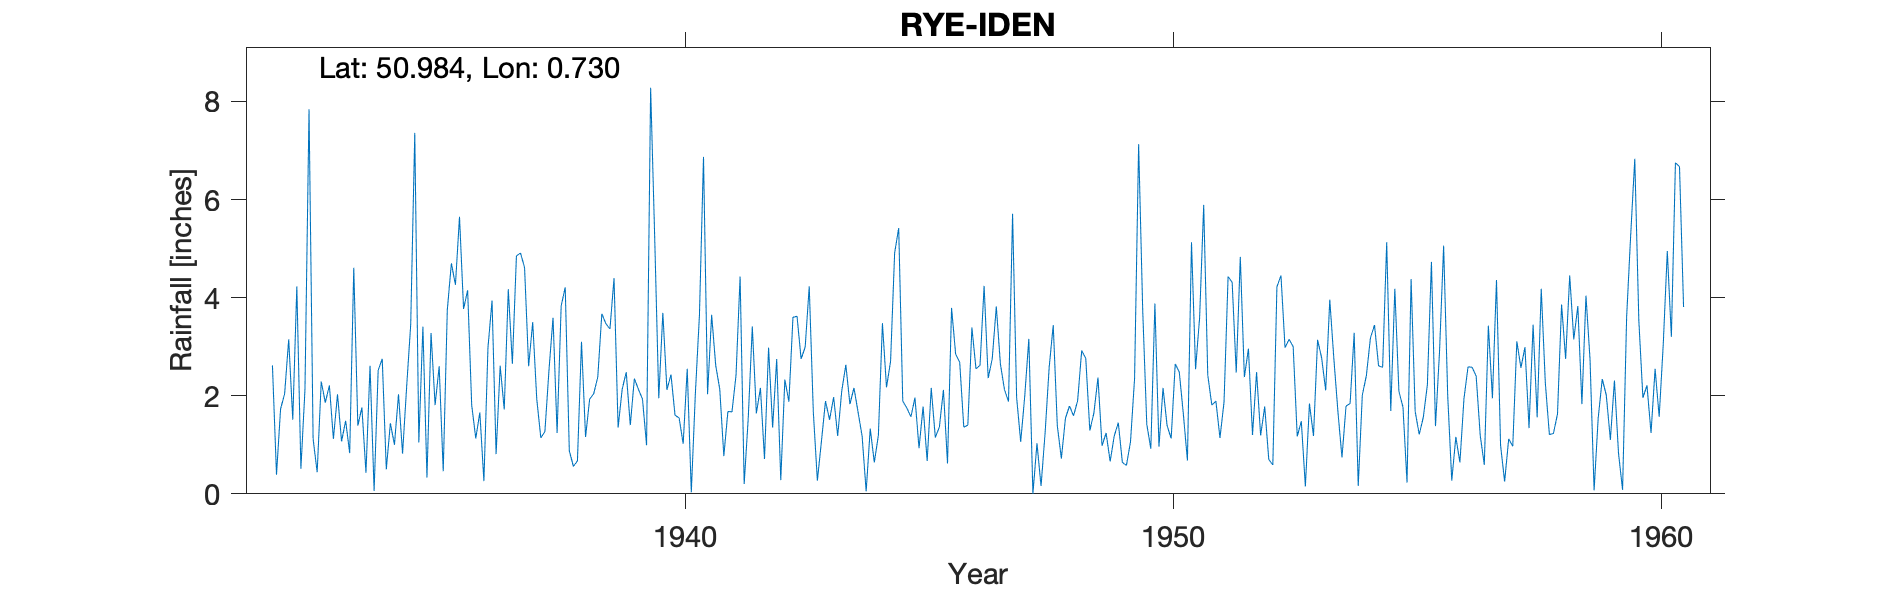

The table this chart was drawn from, first rows:
RYE-IDEN, , , , , , , , , , , , , , , , , , , , , , , 
Grid ref, TQ917241, Long, 0.7298, Lat, 50.98, Elevation, 150, ft, , , , , , , , , , , , , , , 
Station no, 559/5, , , , , , , , , , , , , , , , , , , , , , 
, 1931, 1932, 1933, 1934, 1935, 1936, 1937, 1938, 1939, 1940, 1941, 1942, 1943, 1944, 1945, 1946, 1947, 1948, 1949, 1950, 1951, 1952, 1953
January, , 2.62, 2.29, 2.61, 1.05, 4.15, 4.85, 4.21, 4.4, 3.69, 3.65, 2.16, 4.23, 1.67, 1.75, 2.85, 2.13, 3.44, 0.98, 0.92, 3.6, 2.96, 1.17
February, , 0.39, 1.86, 0.06, 3.41, 1.81, 4.91, 0.88, 1.35, 2.12, 2.62, 0.71, 1.68, 1.18, 1.57, 2.68, 1.88, 1.39, 1.24, 3.88, 5.89, 1.2, 1.48
March, , 1.73, 2.21, 2.52, 0.33, 1.13, 4.61, 0.56, 2.13, 2.43, 2.13, 2.98, 0.27, 0.05, 1.96, 1.36, 5.71, 0.72, 0.66, 0.96, 2.42, 2.48, 0.15
April, , 2.04, 1.12, 2.75, 3.28, 1.66, 2.6, 0.67, 2.48, 1.6, 0.77, 1.35, 1.07, 1.33, 0.93, 1.4, 1.96, 1.54, 1.18, 2.16, 1.81, 1.19, 1.84
May, , 3.15, 2.03, 0.5, 1.81, 0.26, 3.5, 3.1, 1.4, 1.55, 1.68, 2.75, 1.89, 0.64, 1.78, 3.39, 1.06, 1.79, 1.45, 1.39, 1.89, 1.78, 1.18
June, , 1.51, 1.07, 1.44, 2.6, 2.98, 1.93, 1.16, 2.35, 1.02, 1.67, 0.28, 1.51, 1.19, 0.67, 2.55, 2, 1.59, 0.64, 1.13, 1.14, 0.7, 3.14
July, , 4.23, 1.49, 1, 0.46, 3.94, 1.14, 1.93, 2.13, 2.55, 2.42, 2.33, 1.97, 3.48, 2.16, 2.62, 3.16, 1.9, 0.58, 2.65, 1.87, 0.59, 2.77
August, , 0.51, 0.83, 2.03, 3.75, 0.81, 1.27, 2.04, 1.93, 0.03, 4.43, 1.88, 1.18, 2.17, 1.15, 4.24, 0, 2.92, 1.06, 2.48, 4.43, 4.22, 2.11
September, , 2.13, 4.61, 0.82, 4.7, 2.61, 2.52, 2.38, 0.99, 2.05, 0.2, 3.6, 2.1, 2.7, 1.36, 2.36, 1.03, 2.76, 2.35, 1.62, 4.31, 4.45, 3.96
October, , 7.84, 1.39, 2.18, 4.26, 1.72, 3.59, 3.67, 8.28, 3.64, 1.54, 3.62, 2.63, 4.91, 2.12, 2.75, 0.16, 1.29, 7.13, 0.68, 2.47, 2.98, 2.76
November, , 1.12, 1.76, 3.45, 5.65, 4.17, 1.24, 3.47, 5.22, 6.87, 3.41, 2.75, 1.83, 5.42, 0.62, 3.82, 1.24, 1.65, 3.75, 5.13, 4.83, 3.15, 1.68
December, , 0.44, 0.43, 7.36, 3.77, 2.65, 3.83, 3.36, 1.95, 2.03, 1.64, 2.99, 2.16, 1.89, 3.79, 2.65, 2.58, 2.37, 1.42, 2.54, 2.38, 3, 0.74
Total, , 27.71, 21.09, 26.72, 35.07, 27.89, 35.99, 27.43, 34.61, 29.58, 26.16, 27.4, 22.52, 26.63, 19.86, 32.67, 22.91, 23.36, 22.44, 25.54, 37.04, 28.7, 22.98
